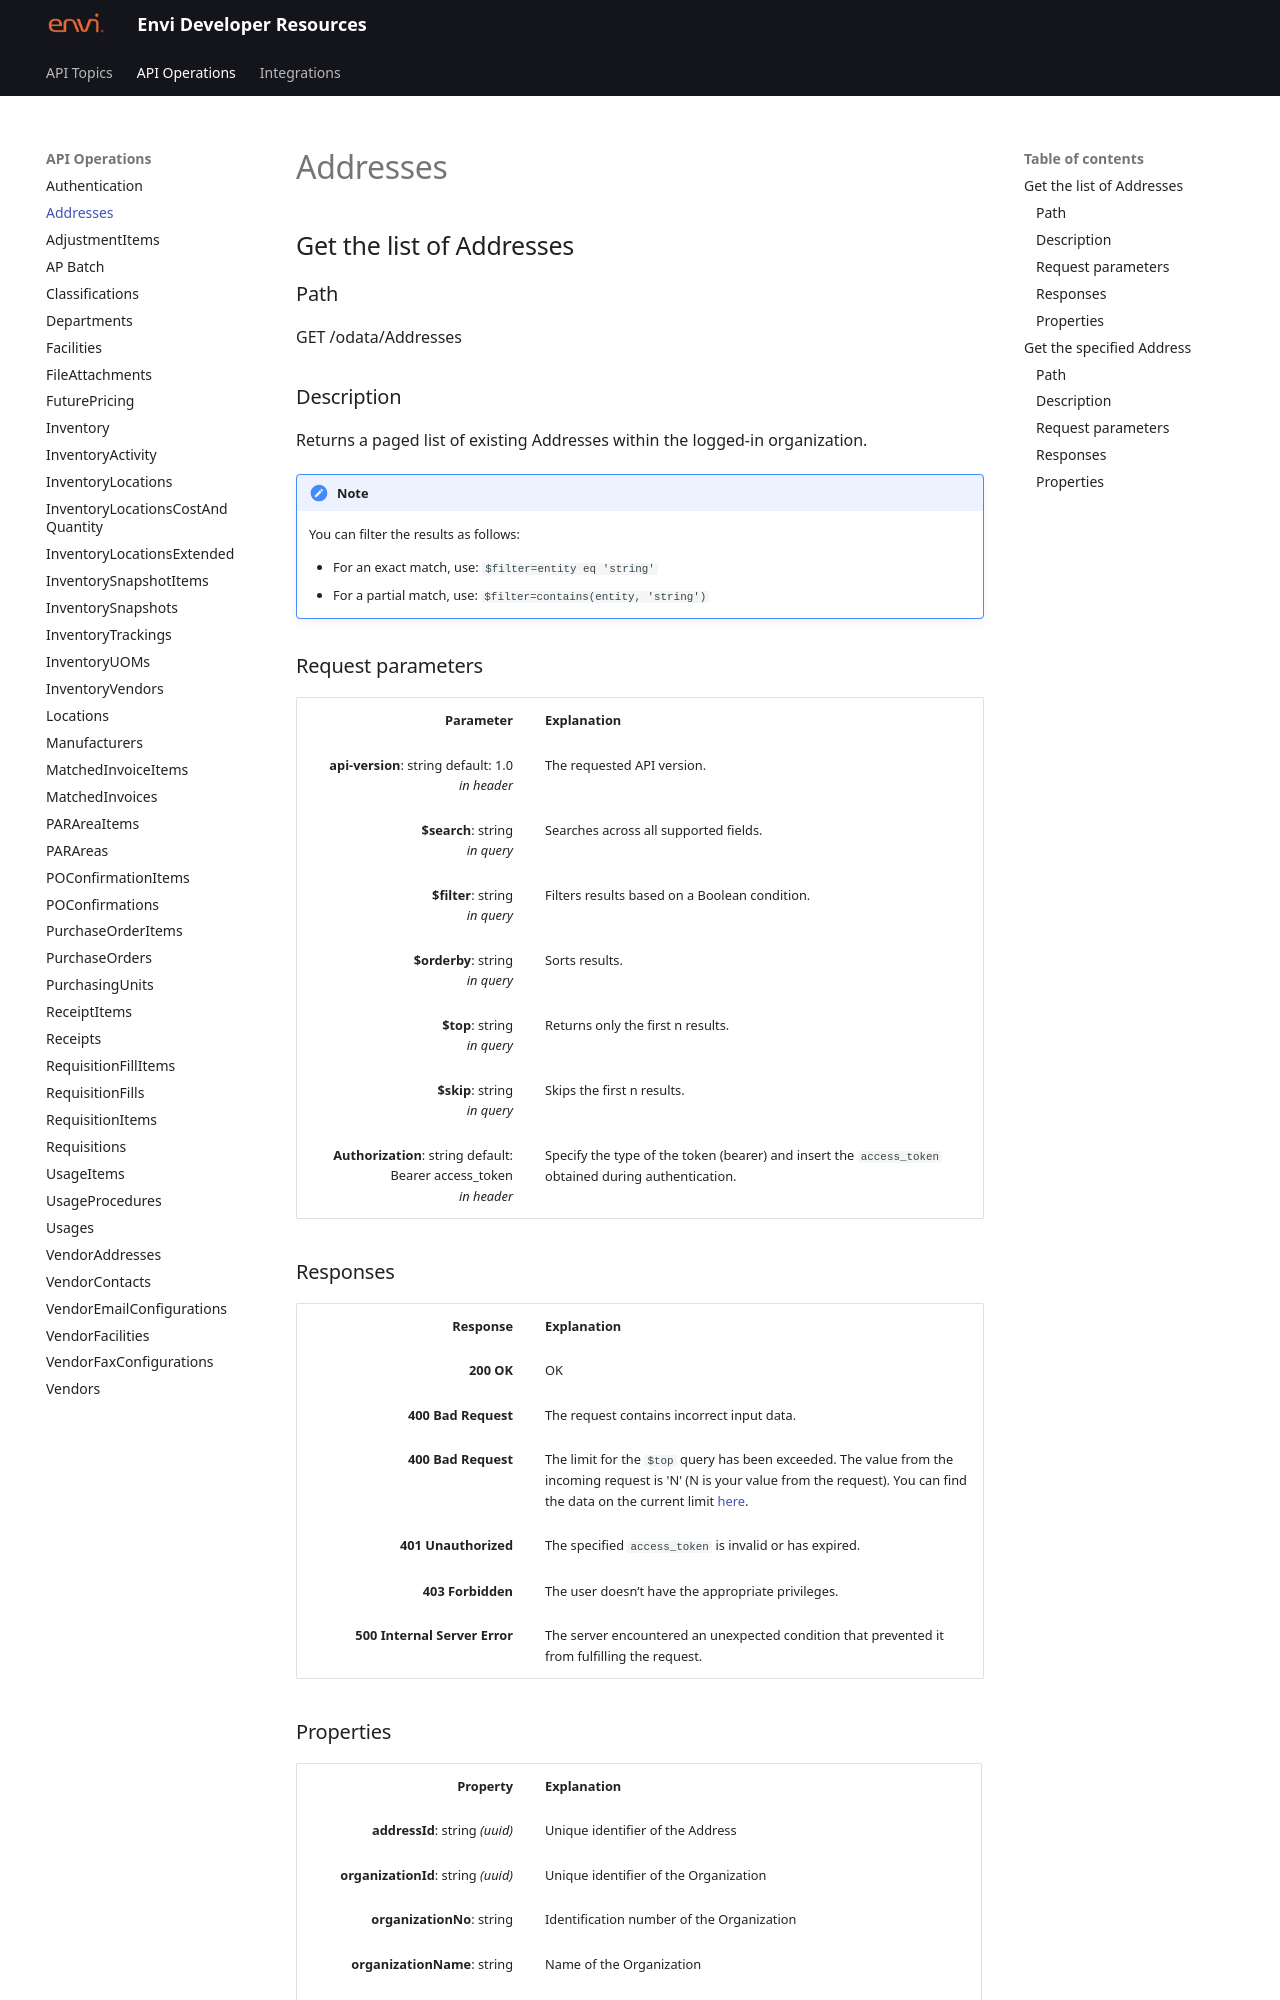

repository: envi/envi.github.io · page: Addresses.html · generator: mkdocs

# Addresses

## Get the list of Addresses

### Path
GET /odata/Addresses

### Description
Returns a paged list of existing Addresses within the logged-in organization.

!!! note

    You can filter the results as follows:

    - For an exact match, use: ```$filter=entity eq 'string'```
    - For a partial match, use: ```$filter=contains(entity, 'string')```

### Request parameters
<style>
td, th {
   border: none!important;
}
</style>

|  <div style="width:200px">Parameter</div>  |  <div style="width:380px">Explanation</div>  |                      
|-----:|:-------|
|**api-version**: string default: 1.0 <br> *in header*| The requested API version.|
|**$search**: string <br> *in query*  | Searches across all supported fields. |  
|**$filter**: string <br> *in query* | Filters results based on a Boolean condition.|
|**$orderby**: string <br> *in query* | Sorts results.|
|**$top**: string  <br> *in query* | Returns only the first n results.|
|**$skip**: string <br> *in query*| Skips the first n results.|
|**Authorization**: string default: <br> Bearer access_token <br> *in header* | Specify the type of the token (bearer) and insert the ```access_token``` obtained during authentication.|

### Responses
| <div style="width:200px">Response </div>|<div style="width:380px">Explanation</div>|                      
|-----:|:-------|
|**200 OK**|OK|      
|**400 Bad Request**| The request contains incorrect input data. |
|**400 Bad Request** | The limit for the ```$top``` query has been exceeded. The value from the incoming request is 'N' (N is your value from the request). You can find the data on the current limit [here](Options_and_Limitations.md#top-and-skip). |
|**401 Unauthorized**| The specified ```access_token``` is invalid or has expired. |
|**403 Forbidden**|The user doesn’t have the appropriate privileges.|
|**500 Internal Server Error**| The server encountered an unexpected condition that prevented it from fulfilling the request.|
